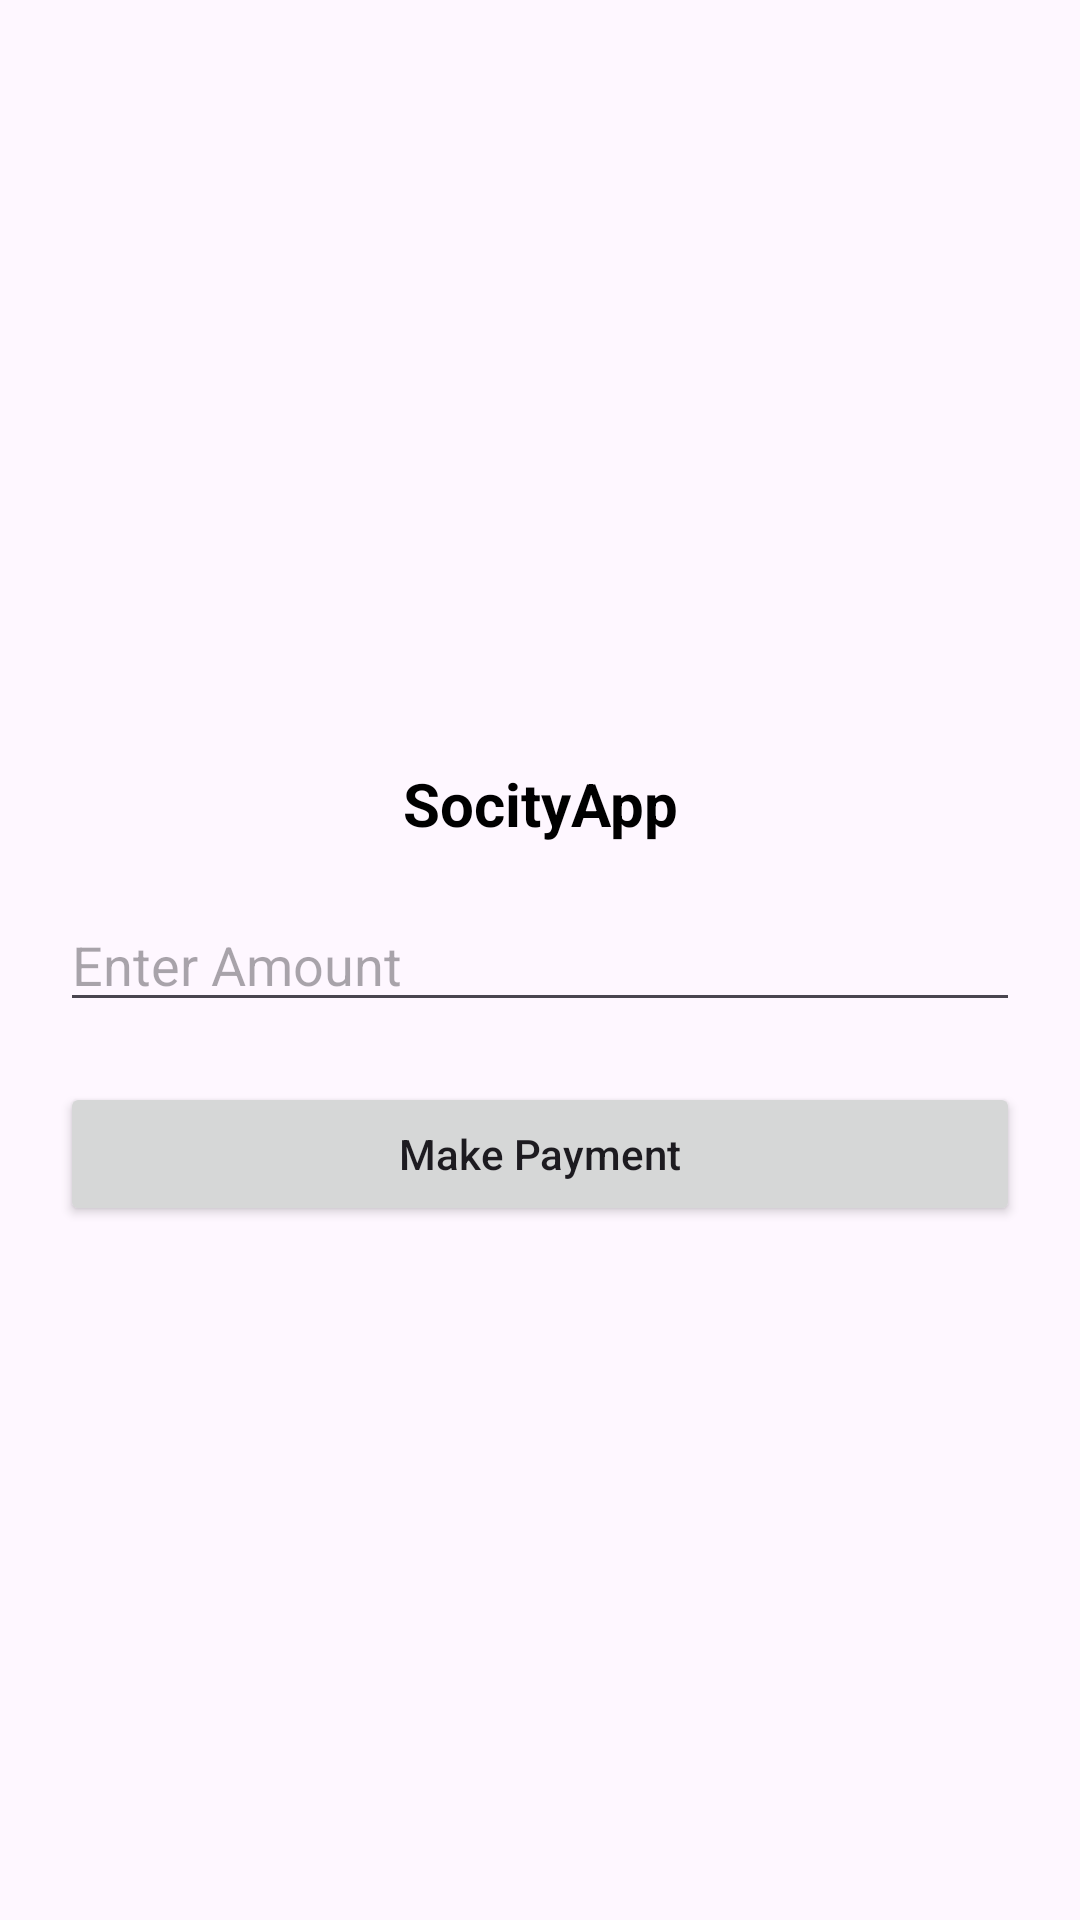

Produce the Android XML layout that renders to this screen, including the resource entries it uses.
<!-- AndroidManifest.xml: application theme Theme.SocityApp -->
<!-- res/layout/activity_payment.xml -->
<?xml version="1.0" encoding="utf-8"?>
<RelativeLayout
    xmlns:android="http://schemas.android.com/apk/res/android"
    xmlns:tools="http://schemas.android.com/tools"
    android:layout_width="match_parent"
    android:layout_height="match_parent"
    android:fillViewport="true"
    android:orientation="vertical"
    tools:context=".PaymentActivity">

    
    <TextView
        android:id="@+id/idTVHead"
        android:layout_width="match_parent"
        android:layout_height="wrap_content"
        android:layout_above="@id/idEdtAmt"
        android:layout_margin="4dp"
        android:gravity="center"
        android:padding="4dp"
        android:text="@string/app_name"
        android:textAlignment="center"
        android:textColor="@color/black"
        android:textSize="20sp"
        android:textStyle="bold" />

    
    <EditText
        android:id="@+id/idEdtAmt"
        android:layout_width="match_parent"
        android:layout_height="wrap_content"
        android:layout_centerInParent="true"
        android:layout_centerHorizontal="true"
        android:layout_marginStart="20dp"
        android:layout_marginTop="10dp"
        android:layout_marginEnd="20dp"
        android:layout_marginBottom="10dp"
        android:hint="Enter Amount" />

    
    <Button
        android:id="@+id/idBtnMakePaymanet"
        android:layout_width="match_parent"
        android:layout_height="wrap_content"
        android:layout_below="@id/idEdtAmt"
        android:layout_marginStart="20dp"
        android:layout_marginTop="10dp"
        android:layout_marginEnd="20dp"
        android:padding="4dp"
        android:text="Make Payment"
        android:textAllCaps="false" />

</RelativeLayout>
<!-- resources referenced by this layout -->
<resources>
  <string name="app_name">SocityApp</string>
  <style name="Theme.SocityApp" parent="Base.Theme.SocityApp" />
  <style name="Base.Theme.SocityApp" parent="Theme.Material3.DayNight.NoActionBar">
          
          
      </style>
  <!-- not gathered from this repository: default colours our renderer supplied (Android Studio template values) -->
  <color name="black">#FF000000</color>
</resources>
